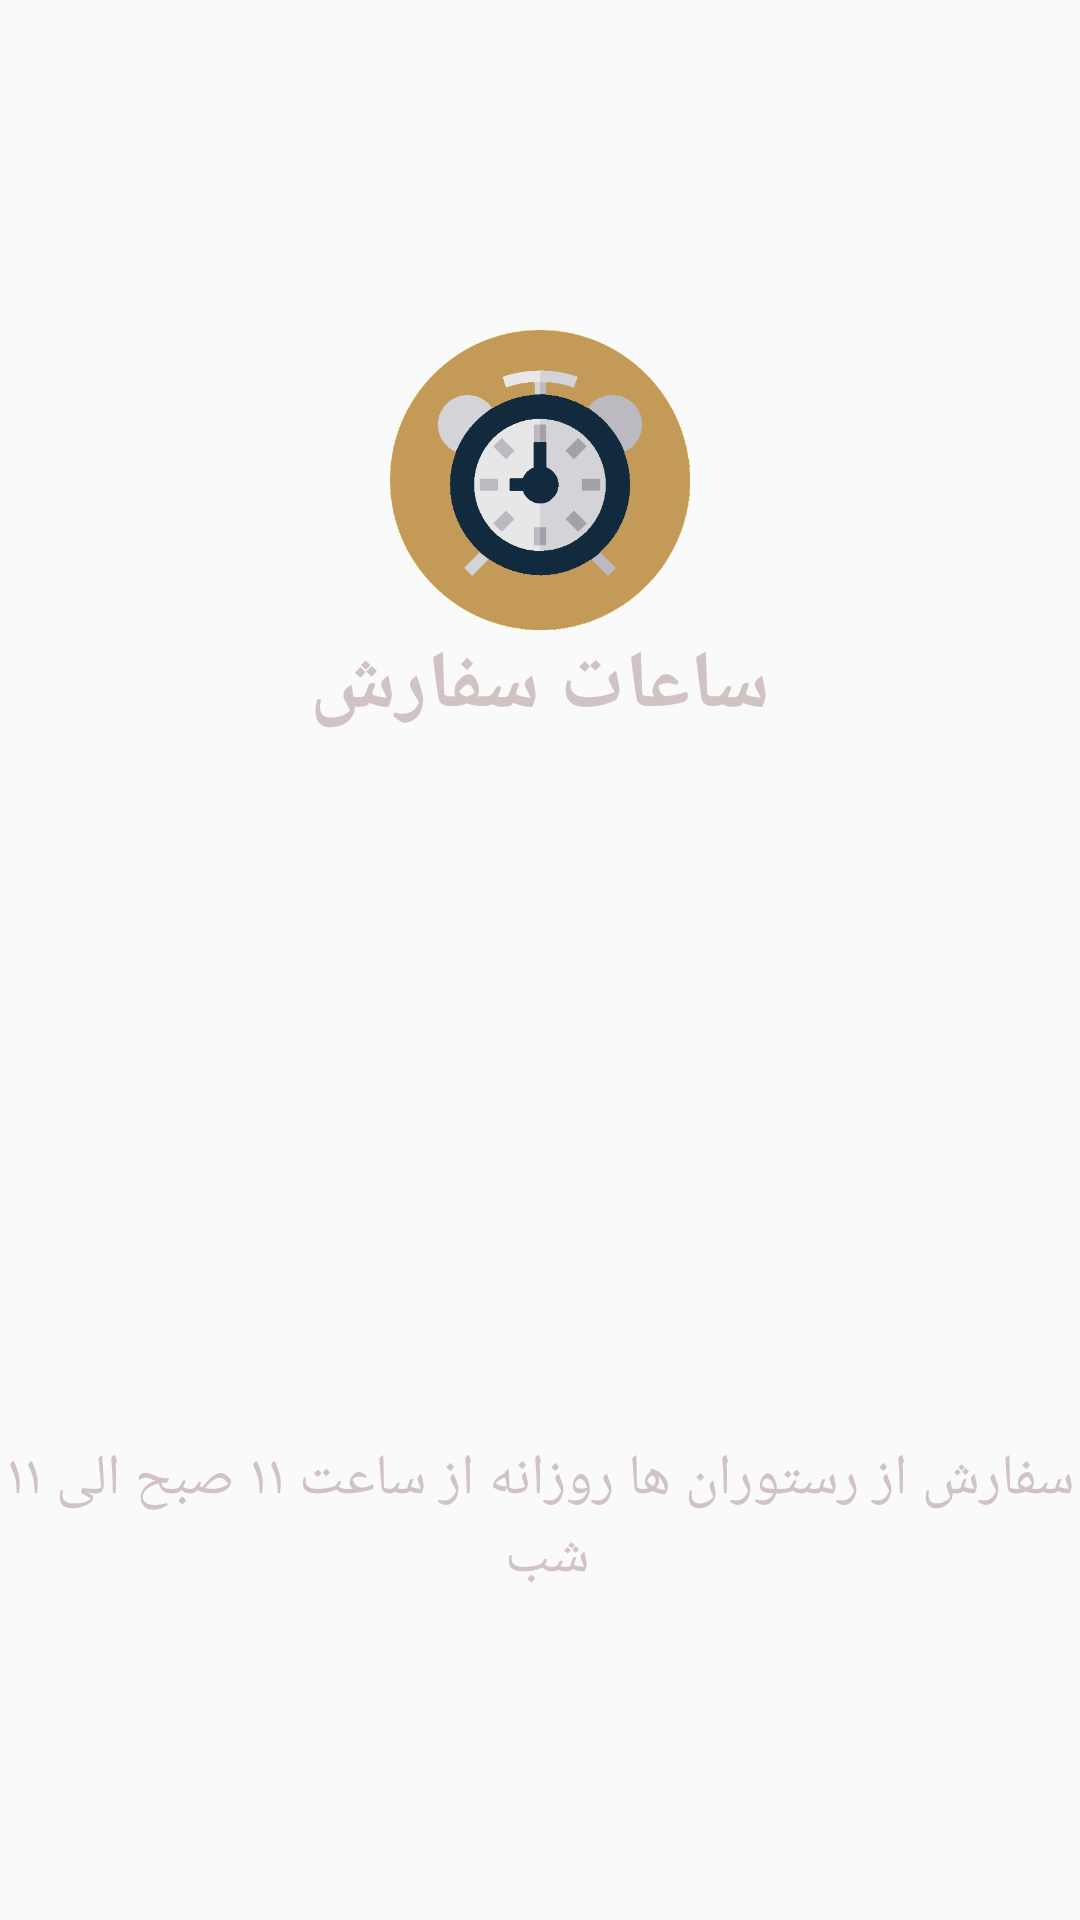

Android layout source for this screen:
<!-- AndroidManifest.xml: application theme AppTheme -->
<!-- res/layout/slide_3.xml -->
<?xml version="1.0" encoding="utf-8"?>
<LinearLayout
    xmlns:android="http://schemas.android.com/apk/res/android"
    android:layout_width="match_parent"
    android:layout_height="match_parent"
    android:orientation="vertical"
    android:weightSum="10">

    <RelativeLayout
        android:layout_width="match_parent"
        android:layout_height="0dp"
        android:layout_weight="5">

        <ImageView
            android:layout_marginTop="10dp"
            android:id="@+id/slide_image"
            android:layout_width="100dp"
            android:layout_height="100dp"
            android:layout_centerInParent="true"
            android:src="@drawable/time"/>

        <TextView
            android:textColor="#d1c3c3"
            android:id="@+id/slide_heading"
            android:layout_width="wrap_content"
            android:layout_height="wrap_content"
            android:text="ساعات سفارش"
            android:layout_below="@id/slide_image"
            android:textSize="27sp"
            android:layout_centerInParent="true"
            android:textStyle="bold"/>

    </RelativeLayout>

    <RelativeLayout
        android:layout_width="match_parent"
        android:layout_height="0dp"
        android:layout_weight="1"/>

    <RelativeLayout
        android:layout_width="match_parent"
        android:layout_height="0dp"
        android:layout_weight="1.5">



    </RelativeLayout>

    <RelativeLayout
        android:layout_width="match_parent"
        android:layout_height="0dp"
        android:layout_weight="2.5">

        <TextView
            android:textColor="#d1c3c3"
            android:id="@+id/slide_description"
            android:layout_width="wrap_content"
            android:layout_height="wrap_content"
            android:layout_centerHorizontal="true"
            android:layout_alignParentTop="true"
            android:lines="2"
            android:gravity="center"
            android:textSize="19sp"
            android:text="سفارش از رستوران ها روزانه از ساعت ۱۱ صبح الی ۱۱ شب "/>

    </RelativeLayout>

</LinearLayout>
<!-- resources referenced by this layout -->
<resources>
  <!-- drawable time: png bitmap (drawable, 23657 bytes) -->
  <style name="AppTheme" parent="Theme.AppCompat.Light.NoActionBar">
          
          <item name="colorPrimary">@color/colorPrimary</item>
          <item name="colorPrimaryDark">@color/colorPrimaryDark</item>
          <item name="colorAccent">@color/colorAccent</item>
          <item name="android:actionOverflowButtonStyle">@style/MyActionButtonOverflow</item>
  
      </style>
  <color name="colorPrimary">#C39a58</color>
  <color name="colorPrimaryDark">#C39a58</color>
  <color name="colorAccent">#C39a58</color>
  <style name="MyActionButtonOverflow" parent="android:style/Widget.Holo.Light.ActionButton.Overflow">
          <item name="android:src">@drawable/ic_arrow_back_black_24dp</item>
      </style>
</resources>
